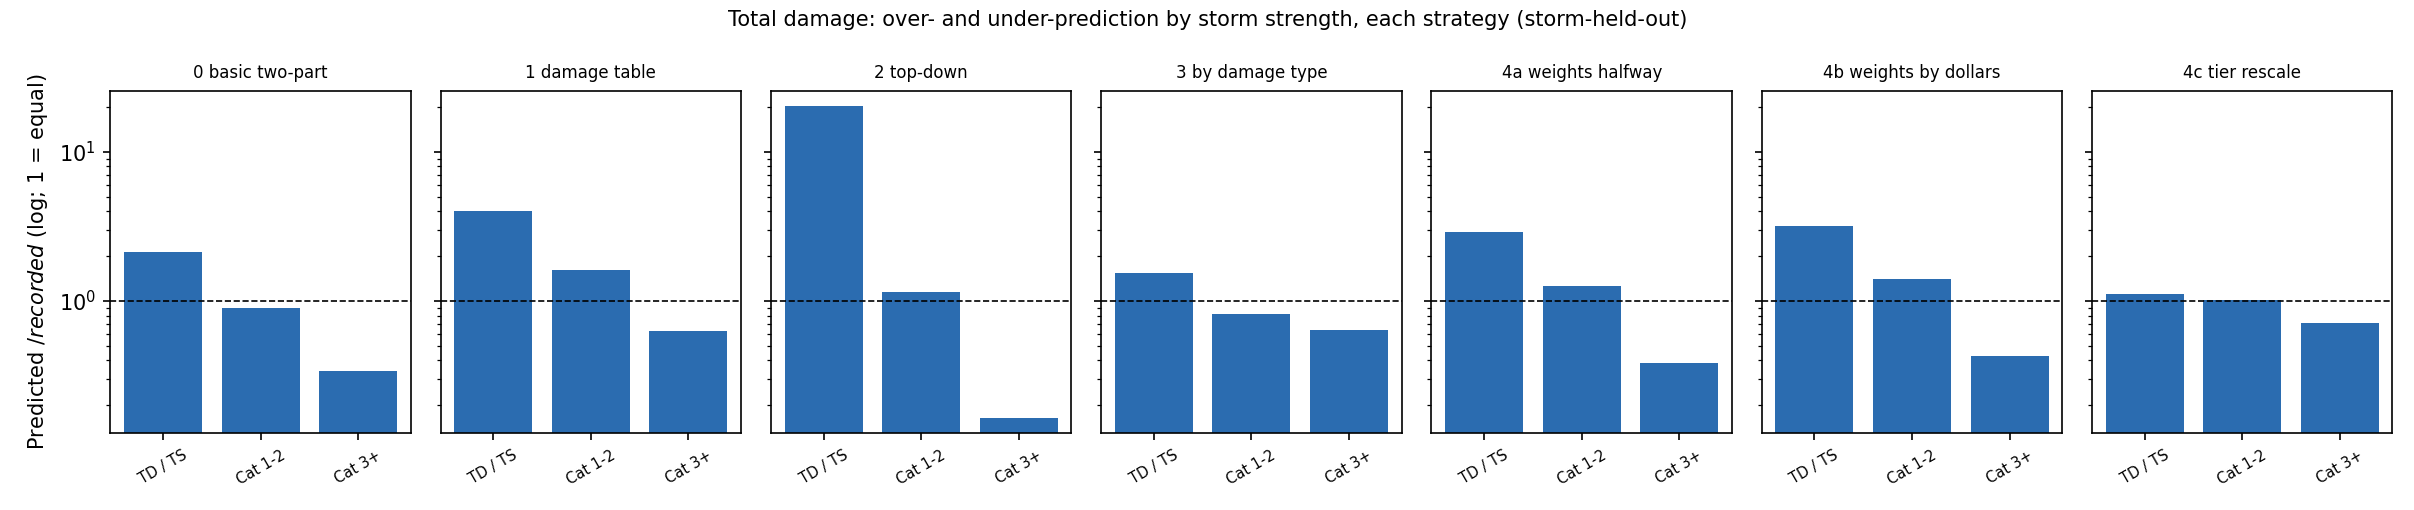

The data file committed next to this chart (first rows):
strength, storms, recorded_B, predicted_B, pred_over_recorded, typical_storm_factor, strategy, category
Cat 1-2, 32.0, 100.5, 88.34, 0.879, 6.014, 0 basic two-part, property
Cat 3+, 15.0, 298.4, 92.46, 0.31, 0.689, 0 basic two-part, property
TD / TS, 147.0, 11.65, 24.59, 2.11, 68.49, 0 basic two-part, property
Cat 1-2, 32.0, 3.73, 3.177, 0.852, 1.76, 0 basic two-part, crop
Cat 3+, 15.0, 12.41, 12.69, 1.023, 3.672, 0 basic two-part, crop
TD / TS, 147.0, 0.145, 0.545, 3.766, 2.843, 0 basic two-part, crop
Cat 1-2, 32.0, 3.902, 5.083, 1.303, 1.96, 0 basic two-part, people
Cat 3+, 15.0, 20.07, 7.778, 0.388, 1.292, 0 basic two-part, people
TD / TS, 147.0, 1.11, 2.534, 2.283, 1.319, 0 basic two-part, people
Cat 1-2, 32.0, 108.1, 96.6, 0.894, 4.015, 0 basic two-part, total
Cat 3+, 15.0, 330.8, 112.9, 0.341, 0.68, 0 basic two-part, total
TD / TS, 147.0, 12.91, 27.67, 2.144, 33.76, 0 basic two-part, total
Cat 1-2, 32.0, 100.5, 156.4, 1.556, 8.386, 1 damage table, property
Cat 3+, 15.0, 298.4, 192.2, 0.644, 0.915, 1 damage table, property
TD / TS, 147.0, 11.65, 47.43, 4.07, 112.7, 1 damage table, property
Cat 1-2, 32.0, 3.73, 5.234, 1.403, 2.264, 1 damage table, crop
Cat 3+, 15.0, 12.41, 8.534, 0.688, 2.158, 1 damage table, crop
TD / TS, 147.0, 0.145, 1.331, 9.207, 7.252, 1 damage table, crop
Cat 1-2, 32.0, 3.902, 13.03, 3.34, 2.769, 1 damage table, people
Cat 3+, 15.0, 20.07, 8.718, 0.434, 1.983, 1 damage table, people
TD / TS, 147.0, 1.11, 3.236, 2.916, 1.869, 1 damage table, people
Cat 1-2, 32.0, 108.1, 174.6, 1.616, 6.987, 1 damage table, total
Cat 3+, 15.0, 330.8, 209.4, 0.633, 0.792, 1 damage table, total
TD / TS, 147.0, 12.91, 52, 4.028, 47.64, 1 damage table, total
Cat 1-2, 32.0, 100.5, 110.1, 1.096, 6.9, 2 top-down, property
Cat 3+, 15.0, 298.4, 39.99, 0.134, 0.286, 2 top-down, property
TD / TS, 147.0, 11.65, 254, 21.79, 1711, 2 top-down, property
Cat 1-2, 32.0, 3.73, 6.459, 1.732, 2.723, 2 top-down, crop
Cat 3+, 15.0, 12.41, 4.007, 0.323, 1.956, 2 top-down, crop
TD / TS, 147.0, 0.145, 5.7, 39.42, 44.28, 2 top-down, crop
Cat 1-2, 32.0, 3.902, 6.837, 1.752, 3.354, 2 top-down, people
Cat 3+, 15.0, 20.07, 10.84, 0.54, 2.54, 2 top-down, people
TD / TS, 147.0, 1.11, 1.149, 1.035, 0.992, 2 top-down, people
Cat 1-2, 32.0, 108.1, 123.4, 1.141, 7.331, 2 top-down, total
Cat 3+, 15.0, 330.8, 54.83, 0.166, 0.331, 2 top-down, total
TD / TS, 147.0, 12.91, 260.8, 20.2, 347.6, 2 top-down, total
Cat 1-2, 32.0, 100.5, 80.1, 0.797, 5.008, 3 by damage type, property
Cat 3+, 15.0, 298.4, 191.6, 0.642, 1.036, 3 by damage type, property
TD / TS, 147.0, 11.65, 16.66, 1.43, 54.19, 3 by damage type, property
Cat 1-2, 32.0, 3.73, 3.177, 0.852, 1.76, 3 by damage type, crop
Cat 3+, 15.0, 12.41, 12.69, 1.023, 3.672, 3 by damage type, crop
TD / TS, 147.0, 0.145, 0.545, 3.766, 2.843, 3 by damage type, crop
Cat 1-2, 32.0, 3.902, 5.083, 1.303, 1.96, 3 by damage type, people
Cat 3+, 15.0, 20.07, 7.778, 0.388, 1.292, 3 by damage type, people
TD / TS, 147.0, 1.11, 2.534, 2.283, 1.319, 3 by damage type, people
Cat 1-2, 32.0, 108.1, 88.36, 0.817, 2.718, 3 by damage type, total
Cat 3+, 15.0, 330.8, 212.1, 0.641, 1.065, 3 by damage type, total
TD / TS, 147.0, 12.91, 19.74, 1.529, 23.05, 3 by damage type, total
Cat 1-2, 32.0, 100.5, 126.8, 1.262, 9.695, 4a weights halfway, property
Cat 3+, 15.0, 298.4, 106.8, 0.358, 0.723, 4a weights halfway, property
TD / TS, 147.0, 11.65, 34.37, 2.949, 67.08, 4a weights halfway, property
Cat 1-2, 32.0, 3.73, 3.646, 0.977, 2.059, 4a weights halfway, crop
Cat 3+, 15.0, 12.41, 10.51, 0.847, 3.112, 4a weights halfway, crop
TD / TS, 147.0, 0.145, 0.736, 5.089, 3.666, 4a weights halfway, crop
Cat 1-2, 32.0, 3.902, 6.061, 1.553, 2.276, 4a weights halfway, people
Cat 3+, 15.0, 20.07, 10.09, 0.503, 1.956, 4a weights halfway, people
TD / TS, 147.0, 1.11, 2.339, 2.108, 1.351, 4a weights halfway, people
Cat 1-2, 32.0, 108.1, 136.5, 1.262, 6.498, 4a weights halfway, total
Cat 3+, 15.0, 330.8, 127.4, 0.385, 0.756, 4a weights halfway, total
TD / TS, 147.0, 12.91, 37.44, 2.901, 36.21, 4a weights halfway, total
... 24 more rows
